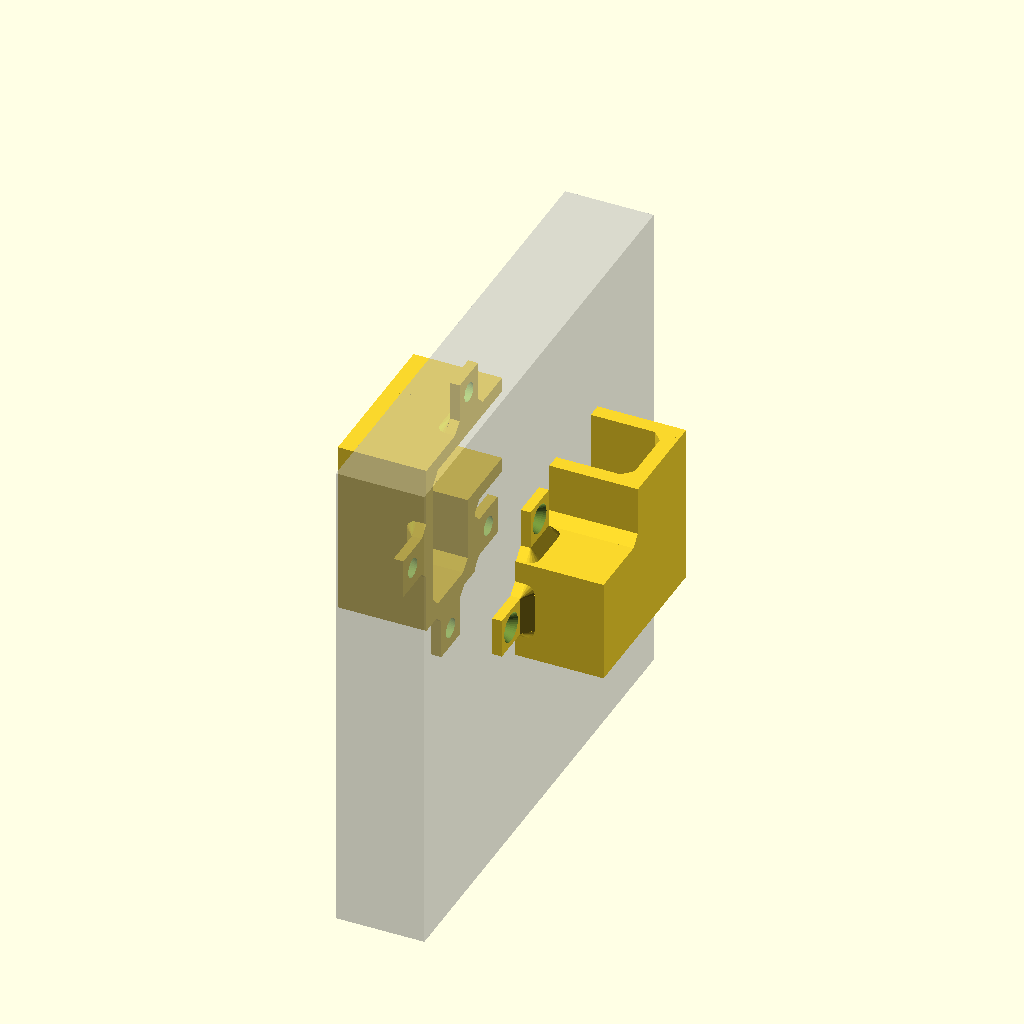
Cell 1: rendered with the file's own defaults.
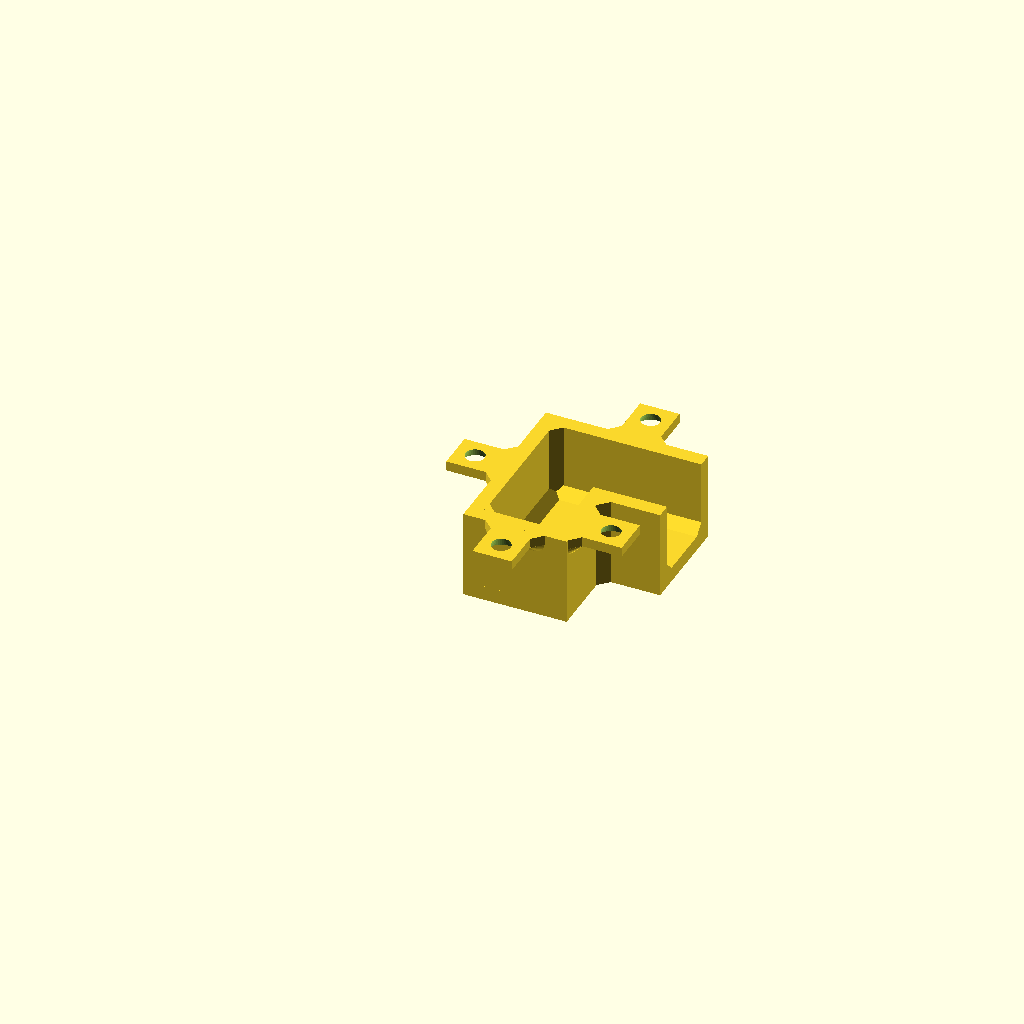
Cell 2: the same model with display = false.
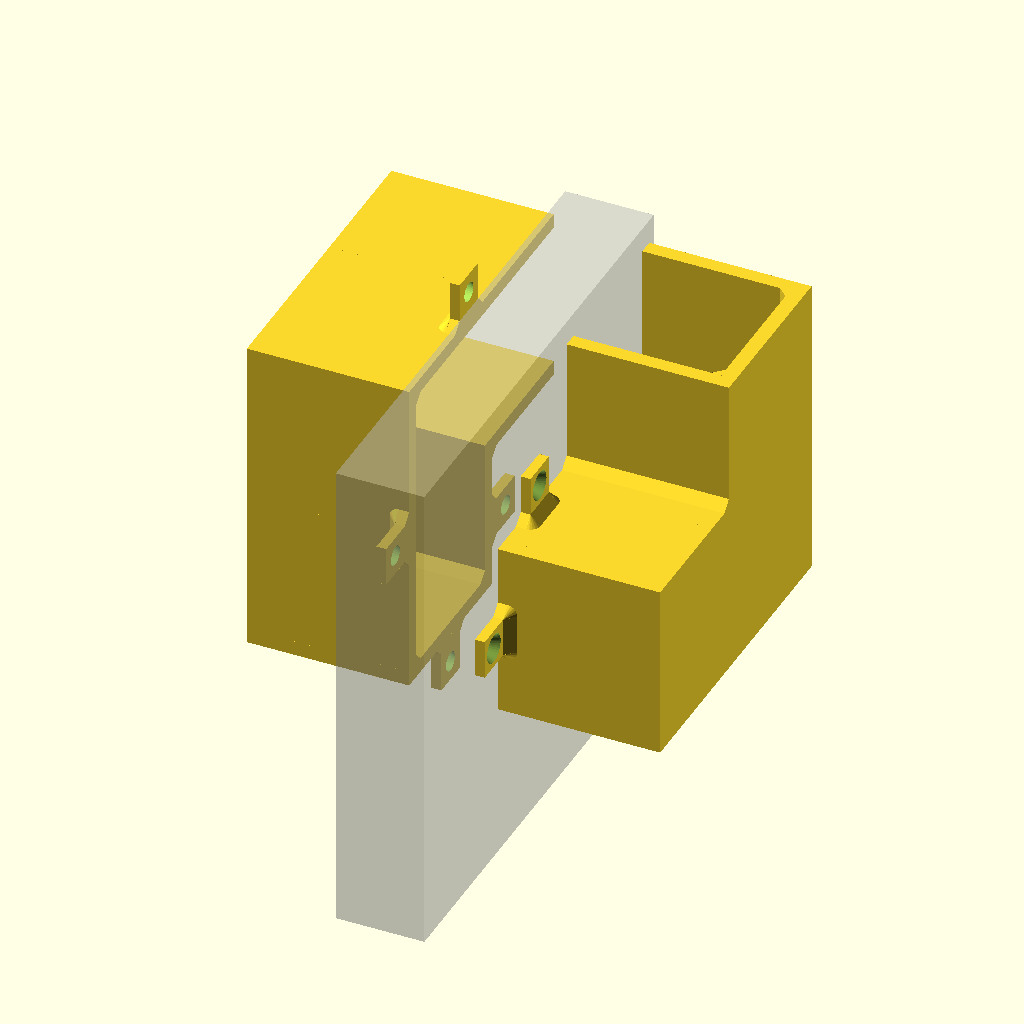
Cell 3 — gap set to 30, the other parameters unchanged.
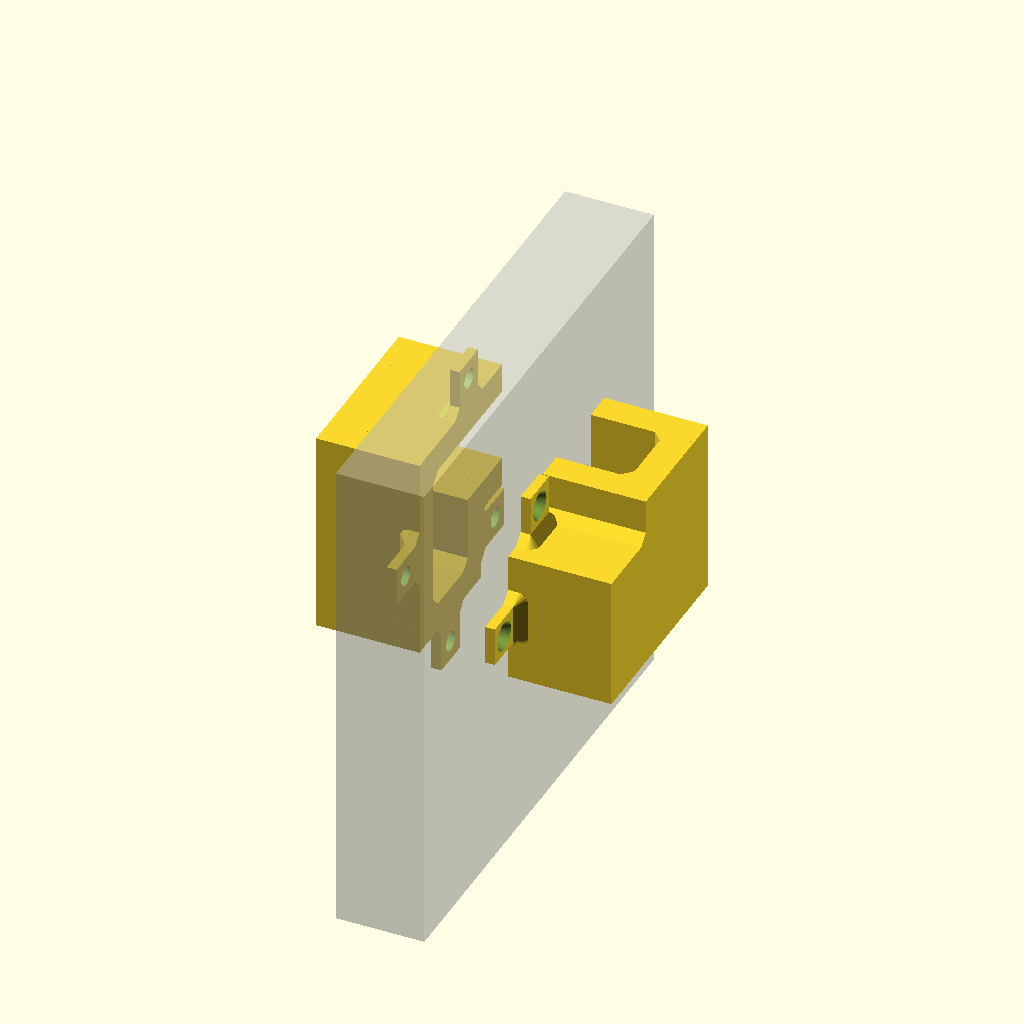
Cell 4: the same model with wall = 6.
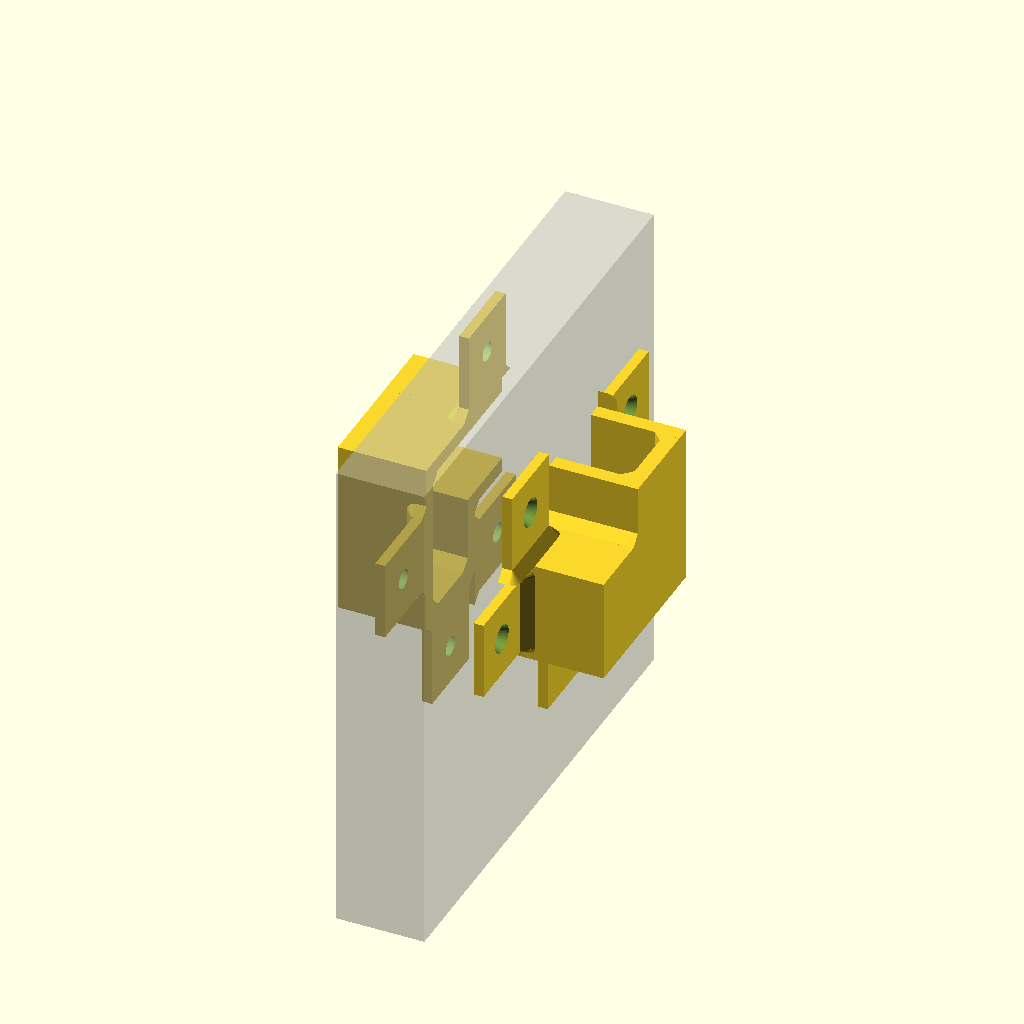
Cell 5: tab_w = 16 (everything else at default).
One fixed orthographic camera (rotation 55°, 0°, 25°; colour scheme Cornfield) for every cell.
Source of the model, giessomat/pipe-light.scad:
gap = 15;
wall = 3;
add_outlet = gap - wall;
support = 2;
tab_w = 8;
tab_p = 2;
tab_x = 2;
tab_d = tab_w + tab_p;
tab_h1 = 3.8;
tab_h2 = 6;

display = true;

$fn = 42;

module wall() {
    difference() {
        translate([-18, -50, -50])
        cube([18, 100, 100]);
        
        translate([1, 0, 0])
        rotate([0, -90, 0])
        cylinder(d = 15, h = 20);
    }
}

module prism(l, w, h) {
    polyhedron(
        points = [[0,0,0], [l,0,0], [l,w,0], [0,w,0], [0,w,h], [l,w,h]],
        faces = [[0,1,2,3],[5,4,3,2],[0,4,5,1],[0,3,4],[5,2,1]]
    );
}

module prism_arc(w, n = 5, d = 0.1) {
    hull()
    for (i = [0 : n]) {
        rotate([0, 0, i / n * 90])
        translate([0, w, 0])
        rotate([0, 0, 180])
        translate([-d / 2, 0, 0]) // TODO
        prism(d, w, w);
    }
}

module addition(h) {
    translate([0, -wall, 0])
    cube([gap + wall, wall, h]);
    
    translate([gap, 0, 0])
    cube([wall, gap, h]);
    
    translate([0, gap, 0])
    cube([gap + wall, wall, h]);
    
    translate([gap - support, gap, h])
    rotate([90, 90, 0])
    prism(h + wall + gap, support, support);
    
    translate([gap, support, h])
    rotate([180, 90, 0])
    prism(h + wall, support, support);
    
    translate([gap, 0, -wall])
    rotate([0, -90, 0])
    prism_arc(support);
}

module tab() {
    difference() {
        cube([tab_w, tab_d, tab_x]);
        
        translate([tab_w / 2, (tab_d - tab_p) / 2, -0.1])
        cylinder(d1 = tab_h1, d2 = tab_h2, h = tab_x + 0.2);
    }
    
    translate([0, tab_d - tab_p, tab_x])
    prism(tab_w, tab_p, tab_p);
    
    for (i = [0 : 1])
    translate([i * tab_w, 0, 0])
    scale([i * 2 - 1, 1, 1]) {
        translate([0, tab_d - tab_p, tab_x])
        rotate([0, 90, 0])
        prism(tab_x, tab_p, tab_p);
        
        translate([0, tab_d, tab_x])
        rotate([90, 90, 0])
        prism_arc(tab_p);
    }
}

module block(base = true) {
    //%translate([0, 0, wall])
    //cube([gap, gap, gap]);
    
    if (base) {
        cube([gap, gap, wall]);
    } else {
        cube([gap, gap + wall, wall]);
    }
    
    if (base) {
        translate([0, 0, wall + gap])
        cube([gap, gap, wall]);
    }
    
    if (base) {
        translate([0, -wall, 0])
        cube([gap, wall, gap + 2 * wall]);
    } else {
        translate([0, -wall, 0])
        cube([gap, wall, gap + wall]);
    }
    
    if (base) {
        translate([gap, -wall, 0])
        cube([wall, gap + wall, gap + 2 * wall]);
    } else {
        translate([gap, -wall, 0])
        cube([wall, gap + wall * 2, gap + wall]);
    }
}

module pipeblock() {
    translate([0, -gap / 2, -gap / 2 - wall])
    block();
    
    translate([0, gap * 3 / 2 + wall, -gap / 2])
    rotate([90, 0, 0])
    block(false);
    
    translate([0, gap / 2, gap / 2 + wall])
    addition(add_outlet);
    
    translate([0, gap * 3 / 2 - support, -gap / 2])
    prism(gap, support, support);
    
    translate([0, -gap / 2, -gap / 2 + support])
    rotate([-90, 0, 0])
    prism(gap, support, support);
    
    translate([0, -gap / 2 + support, gap / 2])
    rotate([180, 0, 0])
    prism(gap, support, support);
    
    translate([gap, gap / 2, gap / 2 - support])
    rotate([90, 0, -90])
    prism(gap, support, support);
    
    translate([gap, -gap / 2 + support, gap / 2])
    rotate([90, 90, -90])
    prism(gap, support, support);
    
    translate([gap, -gap / 2, -gap / 2 + support])
    rotate([-90, 0, 90])
    prism(gap * 2, support, support);
    
    if (add_outlet > 0) {
        translate([0, gap / 2 - wall - support, gap / 2 + wall])
        prism(gap + wall, support, support);
    }
    
    translate([0, 0, tab_d + gap / 2 + wall])
    rotate([-90, 0, -90])
    tab();
    
    translate([0, -gap / 2 - tab_d - wall, tab_w / 2])
    rotate([-90, 90, -90])
    tab();
    
    translate([0, gap * 3 / 2 + wall + tab_d, tab_w / 2])
    rotate([-90, -90, -90])
    tab();
    
    translate([0, gap / 2 - tab_w / 2, -gap / 2 - wall - tab_d])
    rotate([-90, 180, -90])
    tab();
}

if (display) {
    %wall();
    
    pipeblock();
    
    translate([-18, 0, 0])
    rotate([-90, 180, 0])
    pipeblock();
} else {
    translate([0, 0, gap + wall])
    rotate([0, 90, 0])
    pipeblock();
}
Parameter table extracted from the source (name, type, default, range or options):
gap: number, default 15
wall: number, default 3
support: number, default 2
tab_w: number, default 8
tab_p: number, default 2
tab_x: number, default 2
tab_h1: number, default 3.8
tab_h2: number, default 6
display: bool, default true
